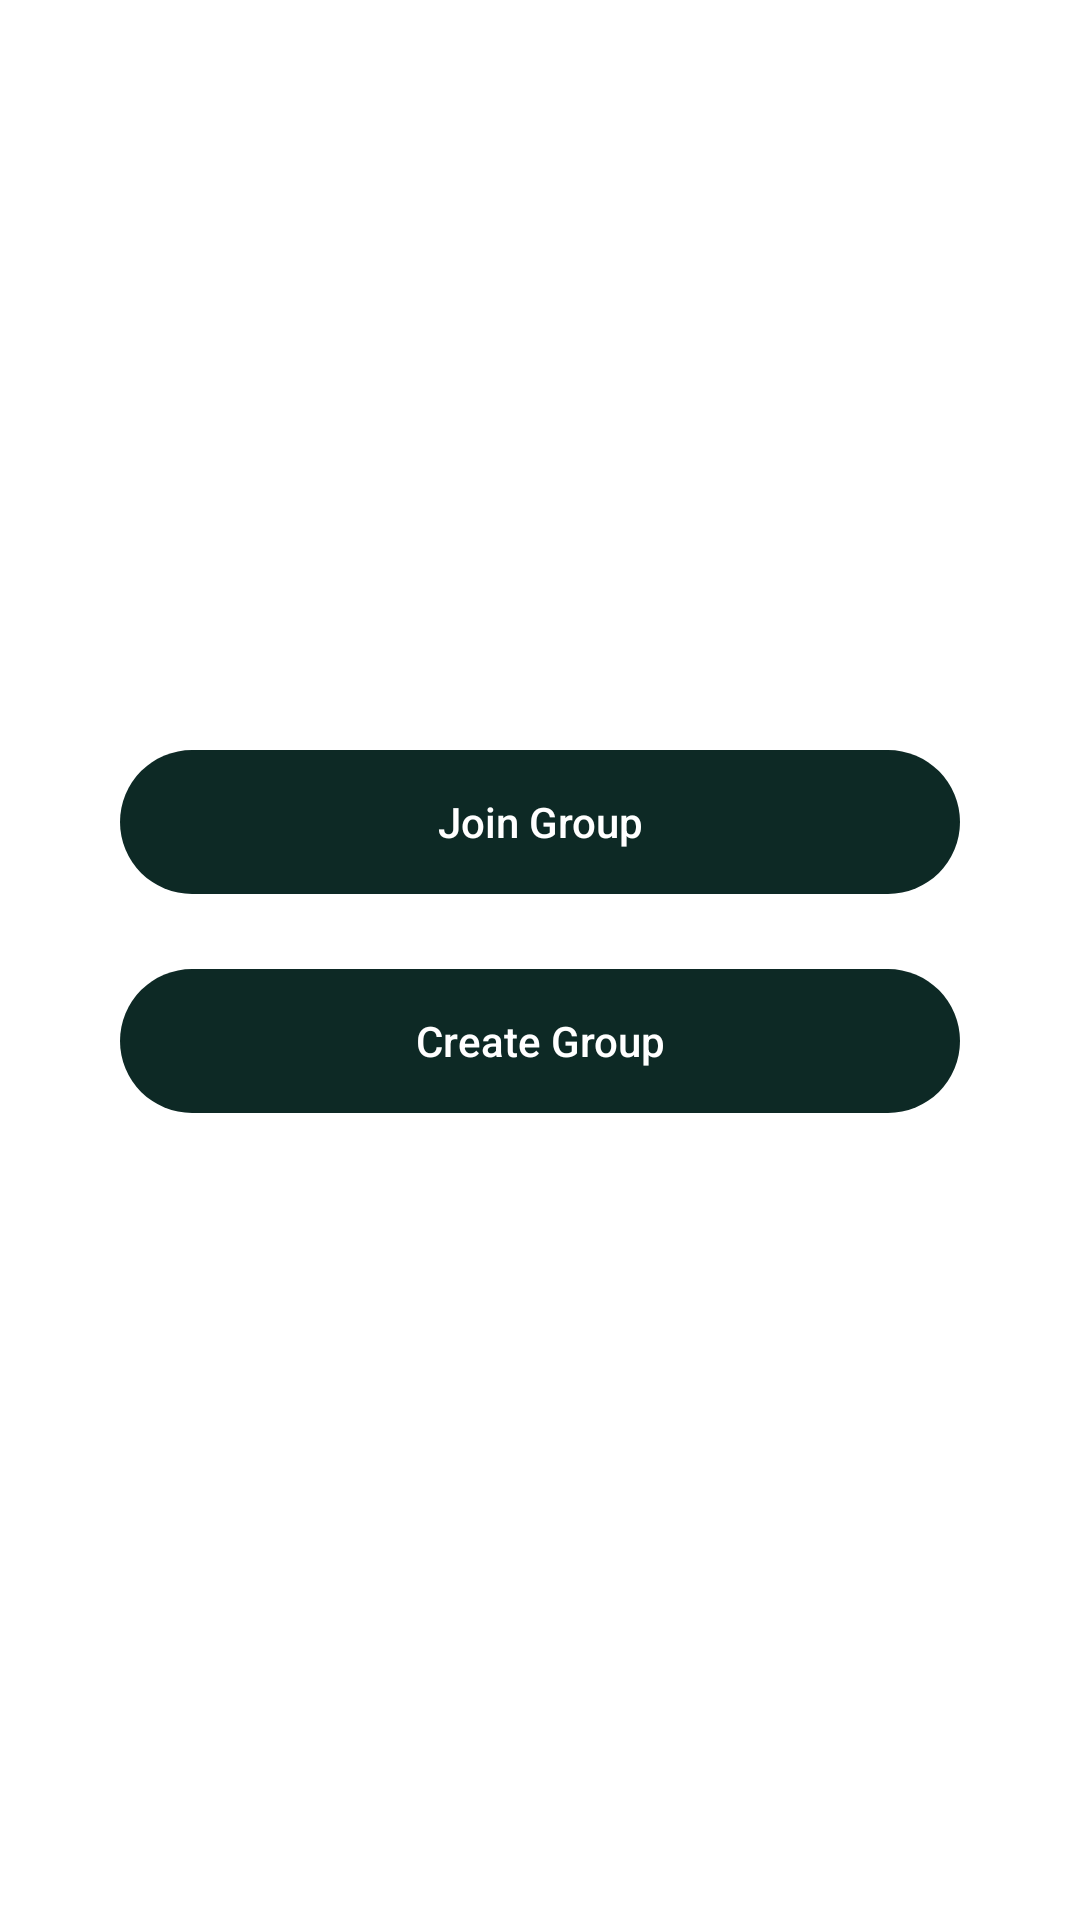

Android layout source for this screen:
<!-- AndroidManifest.xml: application theme Theme.AppCompat.Light.NoActionBar -->
<!-- res/layout/activity_group_making.xml -->
<?xml version="1.0" encoding="utf-8"?>
<androidx.constraintlayout.widget.ConstraintLayout xmlns:android="http://schemas.android.com/apk/res/android"
    xmlns:app="http://schemas.android.com/apk/res-auto"
    xmlns:tools="http://schemas.android.com/tools"
    android:layout_width="match_parent"
    android:layout_height="match_parent"
    android:background="#ffffff"
    tools:context=".GroupMakingActivity">

    <Button
        android:id="@+id/joinGroupBtn"
        android:layout_width="match_parent"
        android:layout_height="wrap_content"
        app:layout_constraintLeft_toLeftOf="parent"
        app:layout_constraintTop_toTopOf="parent"
        app:layout_constraintRight_toRightOf="parent"
        android:text="Join Group"
        android:textAllCaps="false"
        android:layout_marginTop="250dp"
        android:layout_marginLeft="40dp"
        android:layout_marginRight="40dp"
        android:background="@drawable/round_shape"
        android:backgroundTint="@color/purple_200"
        android:textColor="#ffffff"/>
    <Button
        android:id="@+id/CreateGroupBtn"
        android:layout_width="match_parent"
        android:layout_height="wrap_content"
        app:layout_constraintLeft_toLeftOf="parent"
        app:layout_constraintTop_toBottomOf="@id/joinGroupBtn"
        app:layout_constraintRight_toRightOf="parent"
        android:text="Create Group"
        android:textAllCaps="false"
        android:layout_marginTop="25dp"
        android:layout_marginLeft="40dp"
        android:layout_marginRight="40dp"
        android:background="@drawable/round_shape"
        android:backgroundTint="@color/purple_200"
        android:textColor="#ffffff"/>



</androidx.constraintlayout.widget.ConstraintLayout>
<!-- resources referenced by this layout -->
<resources>
  <color name="purple_200">#0D2925</color>
  <!-- drawable round_shape (drawable) -->
  <?xml version="1.0" encoding="utf-8"?>
  <shape xmlns:android="http://schemas.android.com/apk/res/android">
      <corners android:topLeftRadius="52dp"
          android:bottomRightRadius="52dp"
          android:topRightRadius="52dp"
          android:bottomLeftRadius="52dp"/>
      <stroke android:color="#092B26"
          />
  </shape>
</resources>
